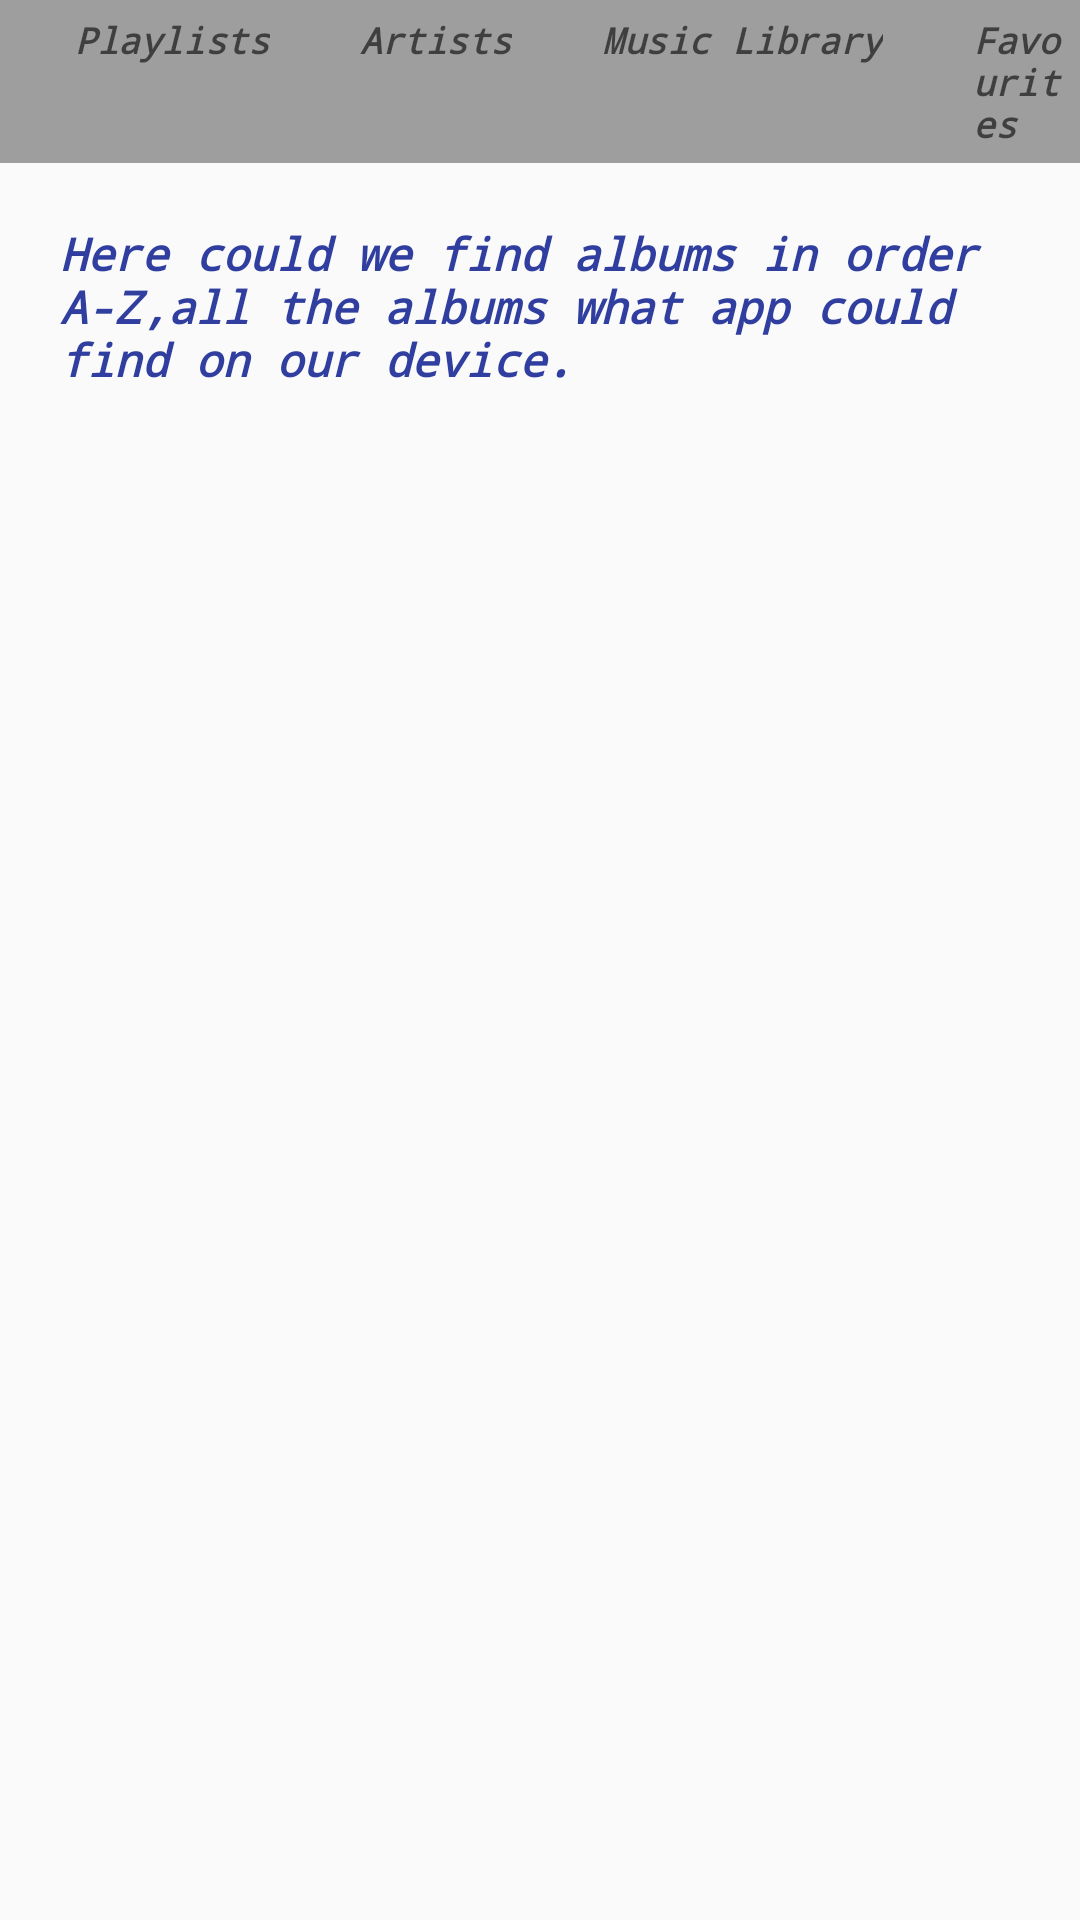

This screen was rendered from an Android layout file. Write that file and the resources it references.
<!-- AndroidManifest.xml: application theme AppTheme -->
<!-- res/layout/activity_albums.xml -->
<?xml version="1.0" encoding="utf-8"?>
    <LinearLayout xmlns:android="http://schemas.android.com/apk/res/android"
    android:layout_width="match_parent"
    android:layout_height="match_parent"
    android:weightSum="1"
    android:orientation="vertical">

        <RelativeLayout
            android:layout_width="match_parent"
            android:layout_height="wrap_content"
            android:background="@color/Grey">

            <TextView
                android:id="@+id/playlists"
                style="@style/barText1"
                android:text="@string/playlists"
                />

            <TextView
                android:id="@+id/artists"
                style="@style/barText1"
                android:layout_toRightOf="@id/playlists"
                android:text="@string/artists"
                 />
            <TextView
                android:id="@+id/musicLibrary"
                style="@style/barText1"
                android:layout_toRightOf="@id/artists"
                android:text="@string/music_library"
                />
            <TextView
                android:id="@+id/favourites"
                style="@style/barText1"
                android:layout_toRightOf="@id/musicLibrary"
                android:text="@string/favourites"
                 />

        </RelativeLayout>

        <TextView
        android:id="@+id/textView"
        android:text="@string/albums_text"
        style="@style/textViews"
        />

    <ImageView
        android:id="@+id/imageView2"
        android:layout_width="wrap_content"
        android:layout_height="wrap_content"
        android:padding="15dp"
        android:src="@drawable/albums" />

</LinearLayout>
<!-- resources referenced by this layout -->
<resources>
  <color name="Grey">#9E9E9E</color>
  <string name="albums_text">Here could we find albums in order A-Z,all the albums what app could find on our device.</string>
  <string name="artists">Artists</string>
  <string name="favourites">Favourites</string>
  <string name="music_library">Music Library</string>
  <string name="playlists">Playlists</string>
  <style name="barText1">
          <item name="android:layout_width">wrap_content</item>
          <item name="android:layout_height">wrap_content</item>
          <item name="android:textSize">12sp</item>
          <item name="android:typeface">monospace</item>
          <item name="android:textAppearance">?android:textAppearanceMedium </item>
          <item name="android:textStyle">bold|italic</item>
          <item name="android:layout_marginLeft">20dp</item>
          <item name="android:padding">5dp</item>
      </style>
  <style name="textViews">
          <item name="android:textColor">@color/colorPrimaryDark</item>
          <item name="android:textStyle">italic|bold</item>
          <item name="android:typeface">monospace</item>
          <item name="android:textSize">15sp</item>
          <item name="android:layout_width">wrap_content</item>
          <item name="android:layout_height">wrap_content</item>
          <item name="android:gravity">center_vertical</item>
          <item name="android:padding">20dp</item>
          <item name="android:textAppearance">?android:textAppearanceMedium</item>
  
      </style>
  <style name="AppTheme" parent="Theme.AppCompat.Light.DarkActionBar">
          
          <item name="colorPrimary">@color/colorPrimary</item>
          <item name="colorPrimaryDark">@color/colorPrimaryDark</item>
          <item name="colorAccent">@color/colorAccent</item>
  
      </style>
  <color name="colorPrimaryDark">#303F9F</color>
  <color name="colorPrimary">#3F51B5</color>
  <color name="colorAccent">#FF4081</color>
</resources>
